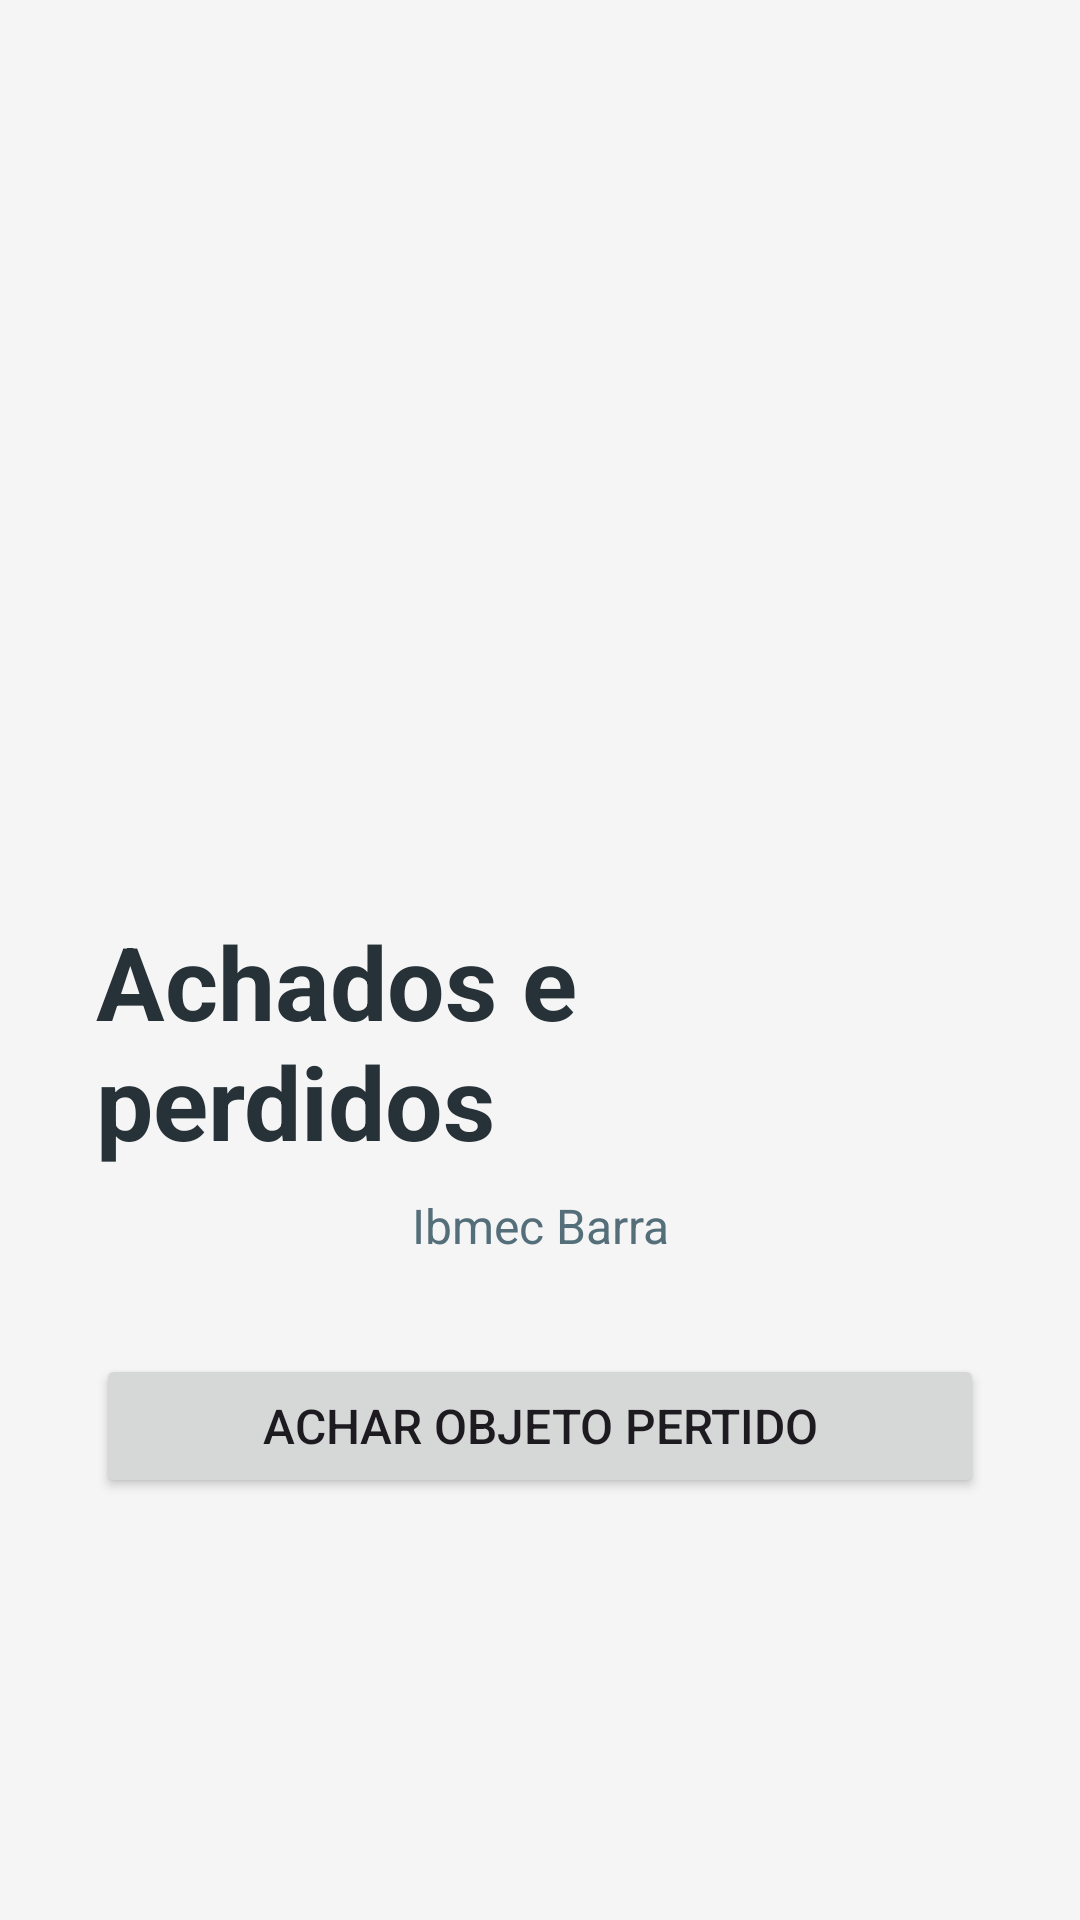

Layout XML and referenced resources for this Android screen:
<!-- AndroidManifest.xml: application theme Theme.CadeAchadosPerdidos -->
<!-- res/layout/activity_main.xml -->
<?xml version="1.0" encoding="utf-8"?>
<LinearLayout xmlns:android="http://schemas.android.com/apk/res/android"
    xmlns:tools="http://schemas.android.com/tools"
    android:id="@+id/main"
    android:layout_width="match_parent"
    android:layout_height="match_parent"
    android:orientation="vertical"
    android:gravity="center"
    android:padding="32dp"
    android:background="#F5F5F5"
    tools:context=".MainActivity">

    <ImageView
        android:id="@+id/imgLogo"
        android:layout_width="140dp"
        android:layout_height="140dp"
        android:src="@drawable/logo_cade"
        android:contentDescription="Logo do aplicativo"
        android:layout_marginBottom="24dp" />

    <TextView
        android:id="@+id/txtTitulo"
        android:layout_width="wrap_content"
        android:layout_height="wrap_content"
        android:text="Achados e perdidos"
        android:textSize="34sp"
        android:textStyle="bold"
        android:textColor="#263238"
        android:layout_marginBottom="8dp" />

    <TextView
        android:id="@+id/txtSubtitulo"
        android:layout_width="match_parent"
        android:layout_height="wrap_content"
        android:text="Ibmec Barra"
        android:textSize="16sp"
        android:textColor="#546E7A"
        android:gravity="center"
        android:layout_marginBottom="32dp" />

    <Button
        android:id="@+id/btnEntrar"
        android:layout_width="match_parent"
        android:layout_height="wrap_content"
        android:text="Achar objeto pertido"
        android:textSize="16sp" />

</LinearLayout>
<!-- resources referenced by this layout -->
<resources>
  <!-- drawable logo_cade: webp bitmap (mipmap-hdpi, 3798 bytes) -->
  <style name="Theme.CadeAchadosPerdidos" parent="Base.Theme.CadeAchadosPerdidos" />
  <style name="Base.Theme.CadeAchadosPerdidos" parent="Theme.Material3.DayNight.NoActionBar">
          
          
      </style>
</resources>
